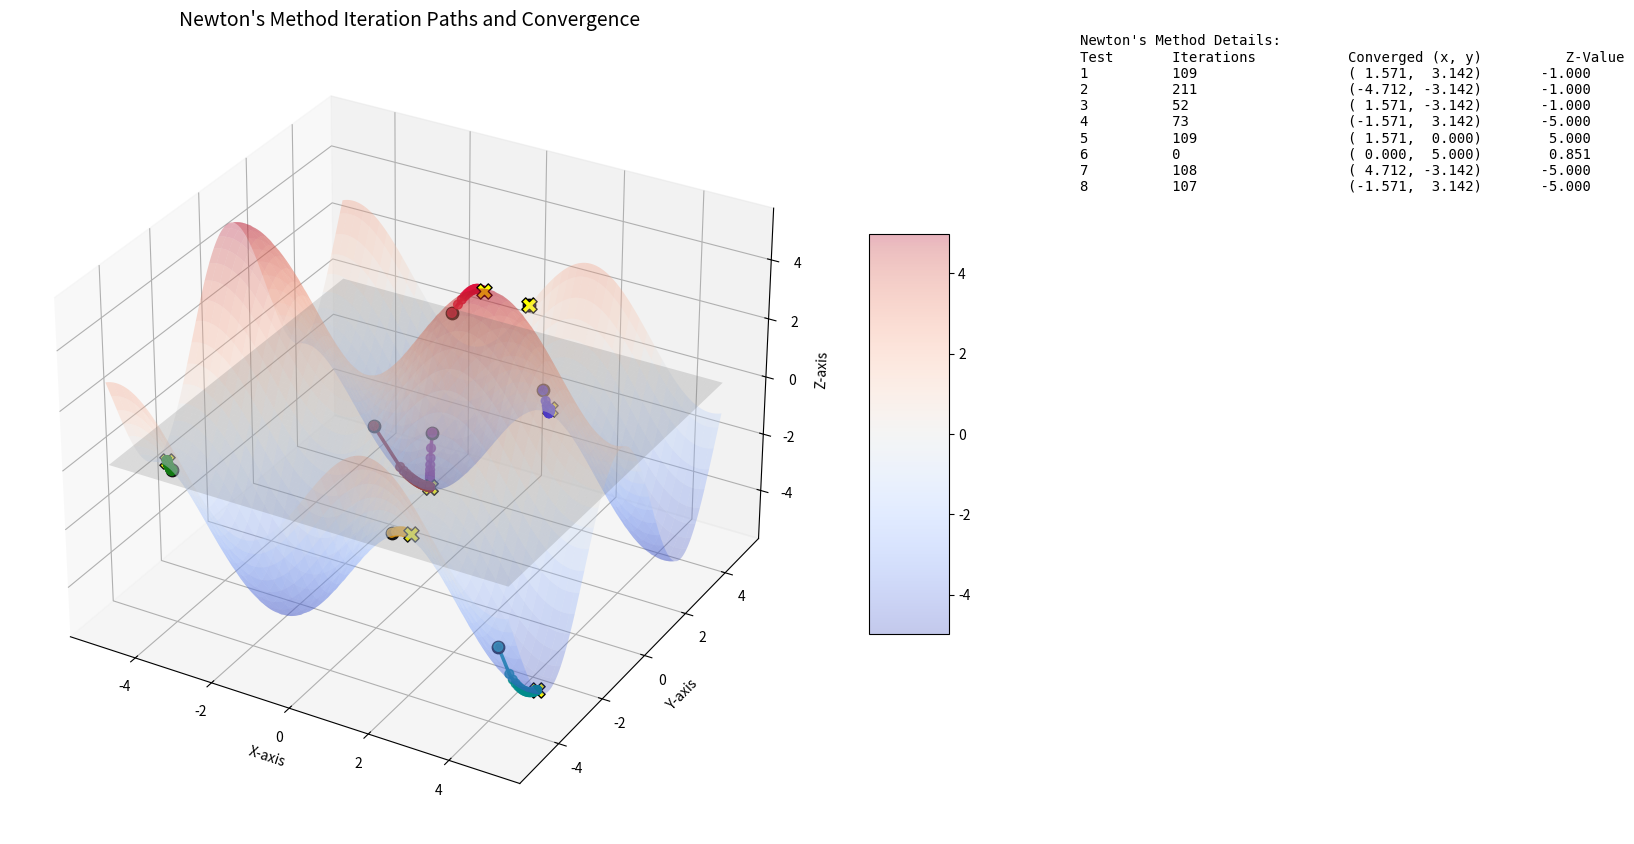

Write the Python code that produced this figure.
import numpy as np
import matplotlib.pyplot as plt
from matplotlib import cm

def function(x, y):
    return 2 * np.sin(x) + 3 * np.cos(y)

def gradient(x, y):
    df_dx = 2 * np.cos(x)
    df_dy = -3 * np.sin(y)
    return np.array([df_dx, df_dy])

def hessian(x, y):
    d2f_dx2 = -2 * np.sin(x)
    d2f_dy2 = -3 * np.cos(y)
    return np.array([[d2f_dx2, 0],
                     [0, d2f_dy2]])

def newton_method_with_tracking(initial_guess, alpha, tol=1e-6, max_iter=1000):
    x = np.array(initial_guess, dtype=float)
    path = [x.copy()]
    num_iter = 0
    for i in range(max_iter):
        grad = gradient(x[0], x[1])
        hess = hessian(x[0], x[1])
        if np.linalg.det(hess) == 0:
            print(f"Hessian singular at iteration {i} for initial {initial_guess}")
            break
        delta = np.linalg.solve(hess, grad)
        x_new = x - alpha * delta
        path.append(x_new.copy())
        if np.linalg.norm(x_new - x) < tol:
            break
        x = x_new
        num_iter += 1
    return x, num_iter, np.array(path)

def visualize(results):
    X = np.linspace(-5, 5, 150)
    Y = np.linspace(-5, 5, 150)
    X, Y = np.meshgrid(X, Y)
    Z = function(X, Y)

    # Create figure with space for the 3D plot and the text box
    fig = plt.figure(figsize=(18, 10))
    ax = fig.add_axes([0.05, 0.1, 0.65, 0.8], projection='3d')  # Main plot area
    ax_text = fig.add_axes([0.72, 0.1, 0.25, 0.8])  # Text details box
    ax_text.axis('off')

    # Light plot of the function surface
    surf = ax.plot_surface(X, Y, Z, cmap=cm.coolwarm, edgecolor='none', alpha=0.3)

    # Z = 0 plane
    zero_plane = np.zeros_like(Z)
    ax.plot_surface(X, Y, zero_plane, color='gray', alpha=0.2)

    # Vibrant colors for iteration paths
    path_colors = ['blue', 'green', 'orange', 'purple', 'crimson', 'magenta', 'darkcyan', 'darkred', 'darkblue']

    # Prepare text for the side box
    details_text = "Newton's Method Details:\n"
    details_text += "{:<10} {:<20} {:<25} {}\n".format("Test", "Iterations", "Converged (x, y)", "Z-Value")

    for idx, result in enumerate(results):
        path = result['path']
        initial = path[0]
        final = path[-1]
        z_path = function(path[:, 0], path[:, 1])

        # Plot each iteration jump as a thick, visible line
        ax.plot(path[:, 0], path[:, 1], z_path,
                color=path_colors[idx % len(path_colors)],
                linewidth=2.5,
                label=f"Path {idx+1}")

        # Scatter the initial guess
        ax.scatter(initial[0], initial[1], function(initial[0], initial[1]),
                   color='black', s=80, marker='o', label=f"Start {idx+1}")

        # Scatter iteration points
        ax.scatter(path[:, 0], path[:, 1], z_path,
                   color=path_colors[idx % len(path_colors)], s=40, alpha=0.8)

        # Scatter the final convergence point
        ax.scatter(final[0], final[1], function(final[0], final[1]),
                   color='yellow', edgecolor='black', s=120, marker='X', label=f"Converged {idx+1}")

        # Add to the details text
        details_text += "{:<10} {:<20} ({: .3f}, {: .3f})       {: .3f}\n".format(
            idx+1, result['iterations'], final[0], final[1], function(final[0], final[1])
        )

    ax.set_title('Newton\'s Method Iteration Paths and Convergence', fontsize=14)
    ax.set_xlabel('X-axis')
    ax.set_ylabel('Y-axis')
    ax.set_zlabel('Z-axis')
    fig.colorbar(surf, ax=ax, shrink=0.5, aspect=5)

    # Plot the text box
    ax_text.text(0, 1, details_text, fontsize=10, verticalalignment='top', family='monospace')

    plt.show()

# Test cases
test_cases = [
    ([2.0, 2.0], 0.1),
    ([-4.0, -4.0], 0.05),
    ([1.0, -3.0], 0.2),
    ([-2.0, 4.0], 0.15),
    ([0.5, 0.5], 0.1),
    ([0, 5], 0.1),
    ([4.5, -4.5], 0.1),
    ([-3, 3], 0.1)
]

# Run Newton's method and collect results
results = []
for initial_guess, learning_rate in test_cases:
    minimum, iterations, path = newton_method_with_tracking(initial_guess, learning_rate)
    results.append({
        'initial': initial_guess,
        'minimum': minimum,
        'iterations': iterations,
        'path': path
    })

# Visualize everything with side details
visualize(results)
